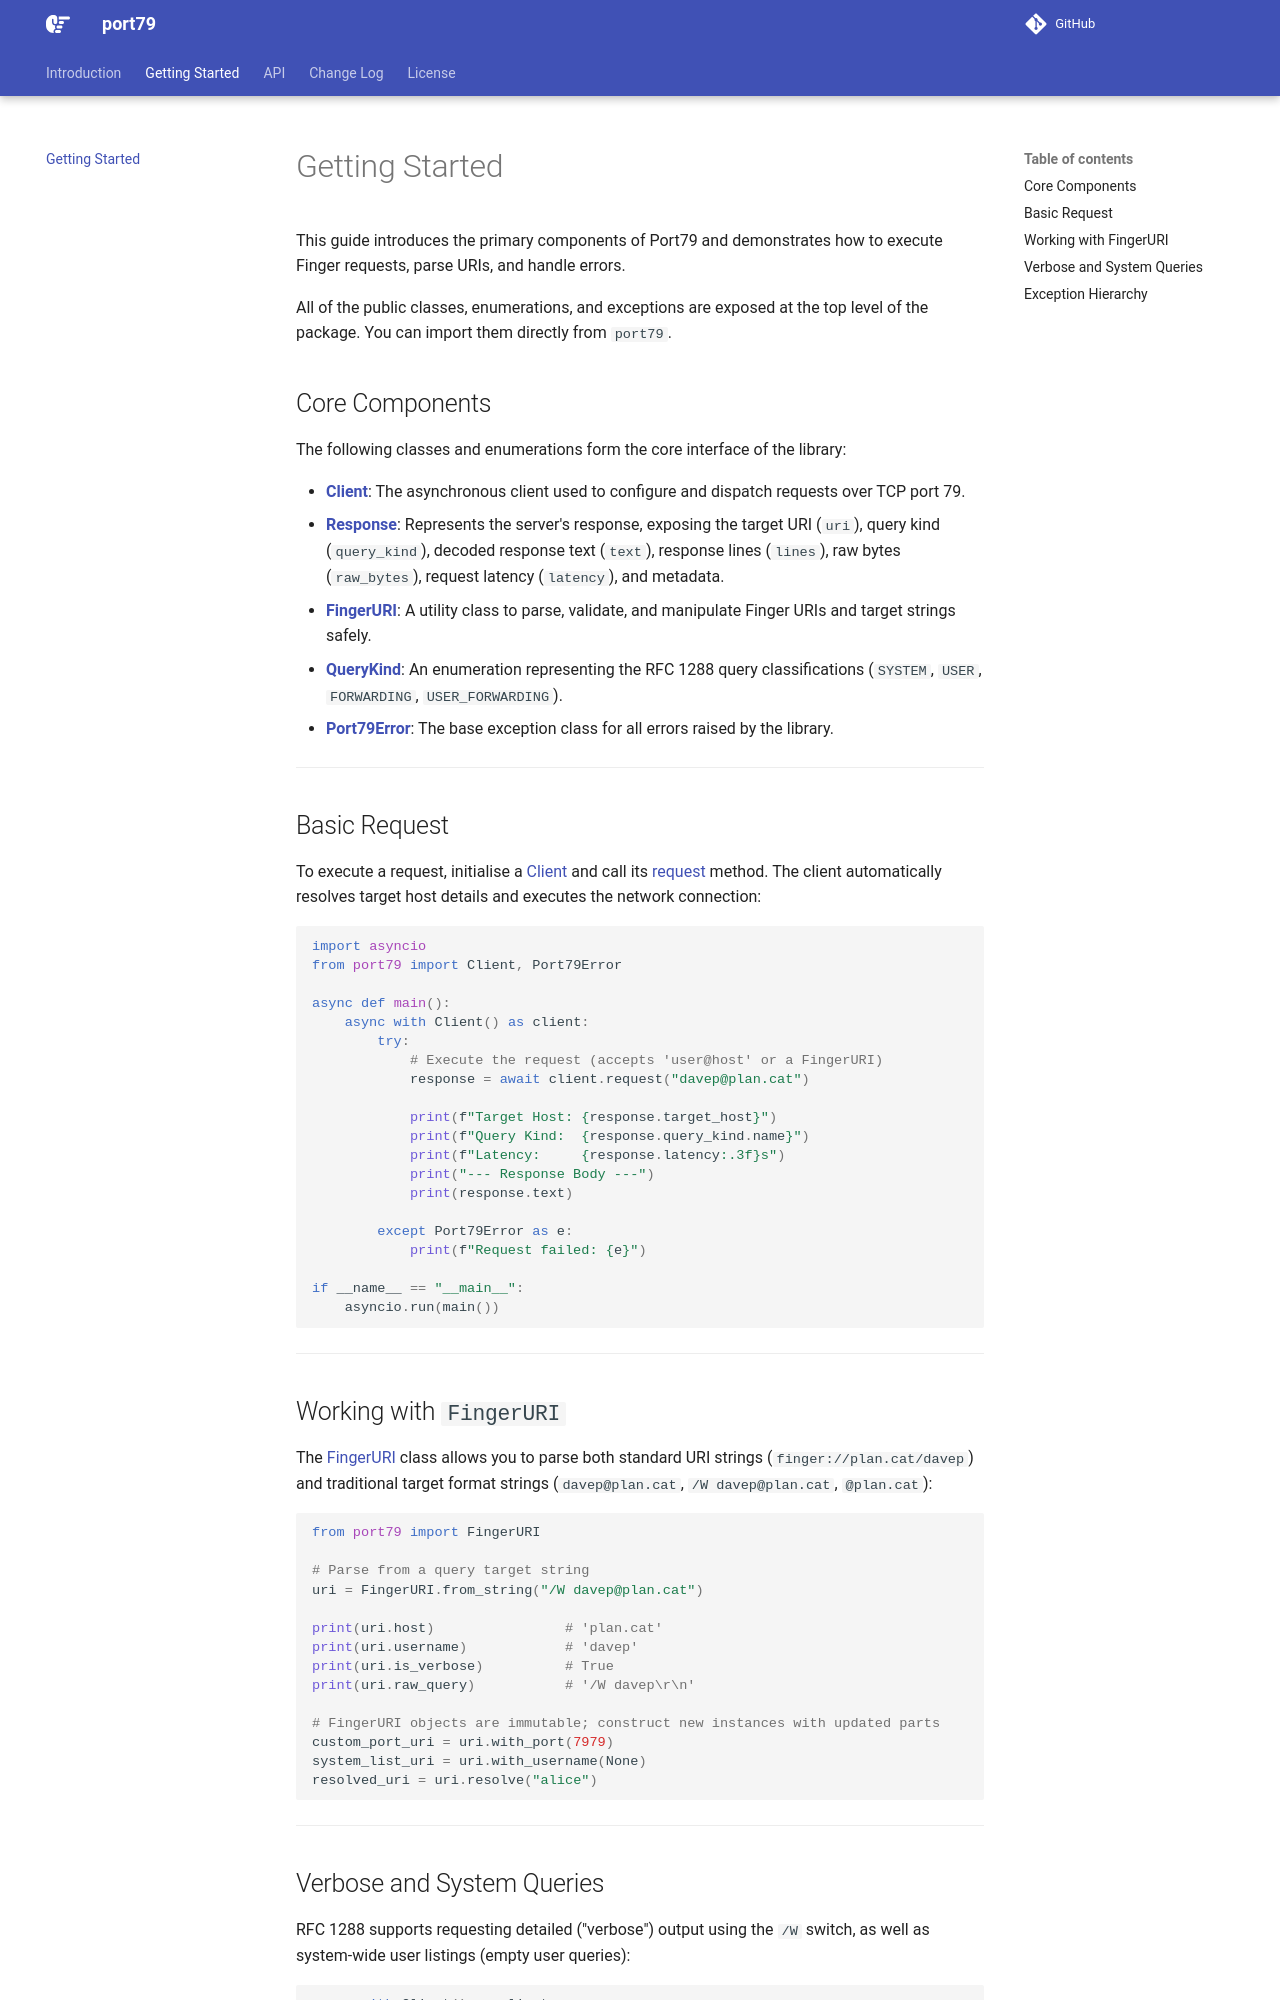

repository: davep/port79 · page: getting_started/index.html · generator: mkdocs

# Getting Started

This guide introduces the primary components of Port79 and demonstrates how to execute Finger requests, parse URIs, and handle errors.

All of the public classes, enumerations, and exceptions are exposed at the top level of the package. You can import them directly from `port79`.

## Core Components

The following classes and enumerations form the core interface of the library:

- **[Client][port79.client.Client]**: The asynchronous client used to configure and dispatch requests over TCP port 79.
- **[Response][port79.response.Response]**: Represents the server's response, exposing the target URI (`uri`), query kind (`query_kind`), decoded response text (`text`), response lines (`lines`), raw bytes (`raw_bytes`), request latency (`latency`), and metadata.
- **[FingerURI][port79.uri.FingerURI]**: A utility class to parse, validate, and manipulate Finger URIs and target strings safely.
- **[QueryKind][port79.query.QueryKind]**: An enumeration representing the RFC 1288 query classifications (`SYSTEM`, `USER`, `FORWARDING`, `USER_FORWARDING`).
- **[Port79Error][port79.exceptions.Port79Error]**: The base exception class for all errors raised by the library.

---

## Basic Request

To execute a request, initialise a [Client][port79.client.Client] and call its [request][port79.client.Client.request] method. The client automatically resolves target host details and executes the network connection:

```python
import asyncio
from port79 import Client, Port79Error

async def main():
    async with Client() as client:
        try:
            # Execute the request (accepts 'user@host' or a FingerURI)
            response = await client.request("davep@plan.cat")

            print(f"Target Host: {response.target_host}")
            print(f"Query Kind:  {response.query_kind.name}")
            print(f"Latency:     {response.latency:.3f}s")
            print("--- Response Body ---")
            print(response.text)

        except Port79Error as e:
            print(f"Request failed: {e}")

if __name__ == "__main__":
    asyncio.run(main())
```

---

## Working with `FingerURI`

The [FingerURI][port79.uri.FingerURI] class allows you to parse both standard URI strings (`finger://plan.cat/davep`) and traditional target format strings (`davep@plan.cat`, `/W davep@plan.cat`, `@plan.cat`):

```python
from port79 import FingerURI

# Parse from a query target string
uri = FingerURI.from_string("/W davep@plan.cat")

print(uri.host)                # 'plan.cat'
print(uri.username)            # 'davep'
print(uri.is_verbose)          # True
print(uri.raw_query)           # '/W davep\r\n'

# FingerURI objects are immutable; construct new instances with updated parts
custom_port_uri = uri.with_port(7979)
system_list_uri = uri.with_username(None)
resolved_uri = uri.resolve("alice")
```

---
